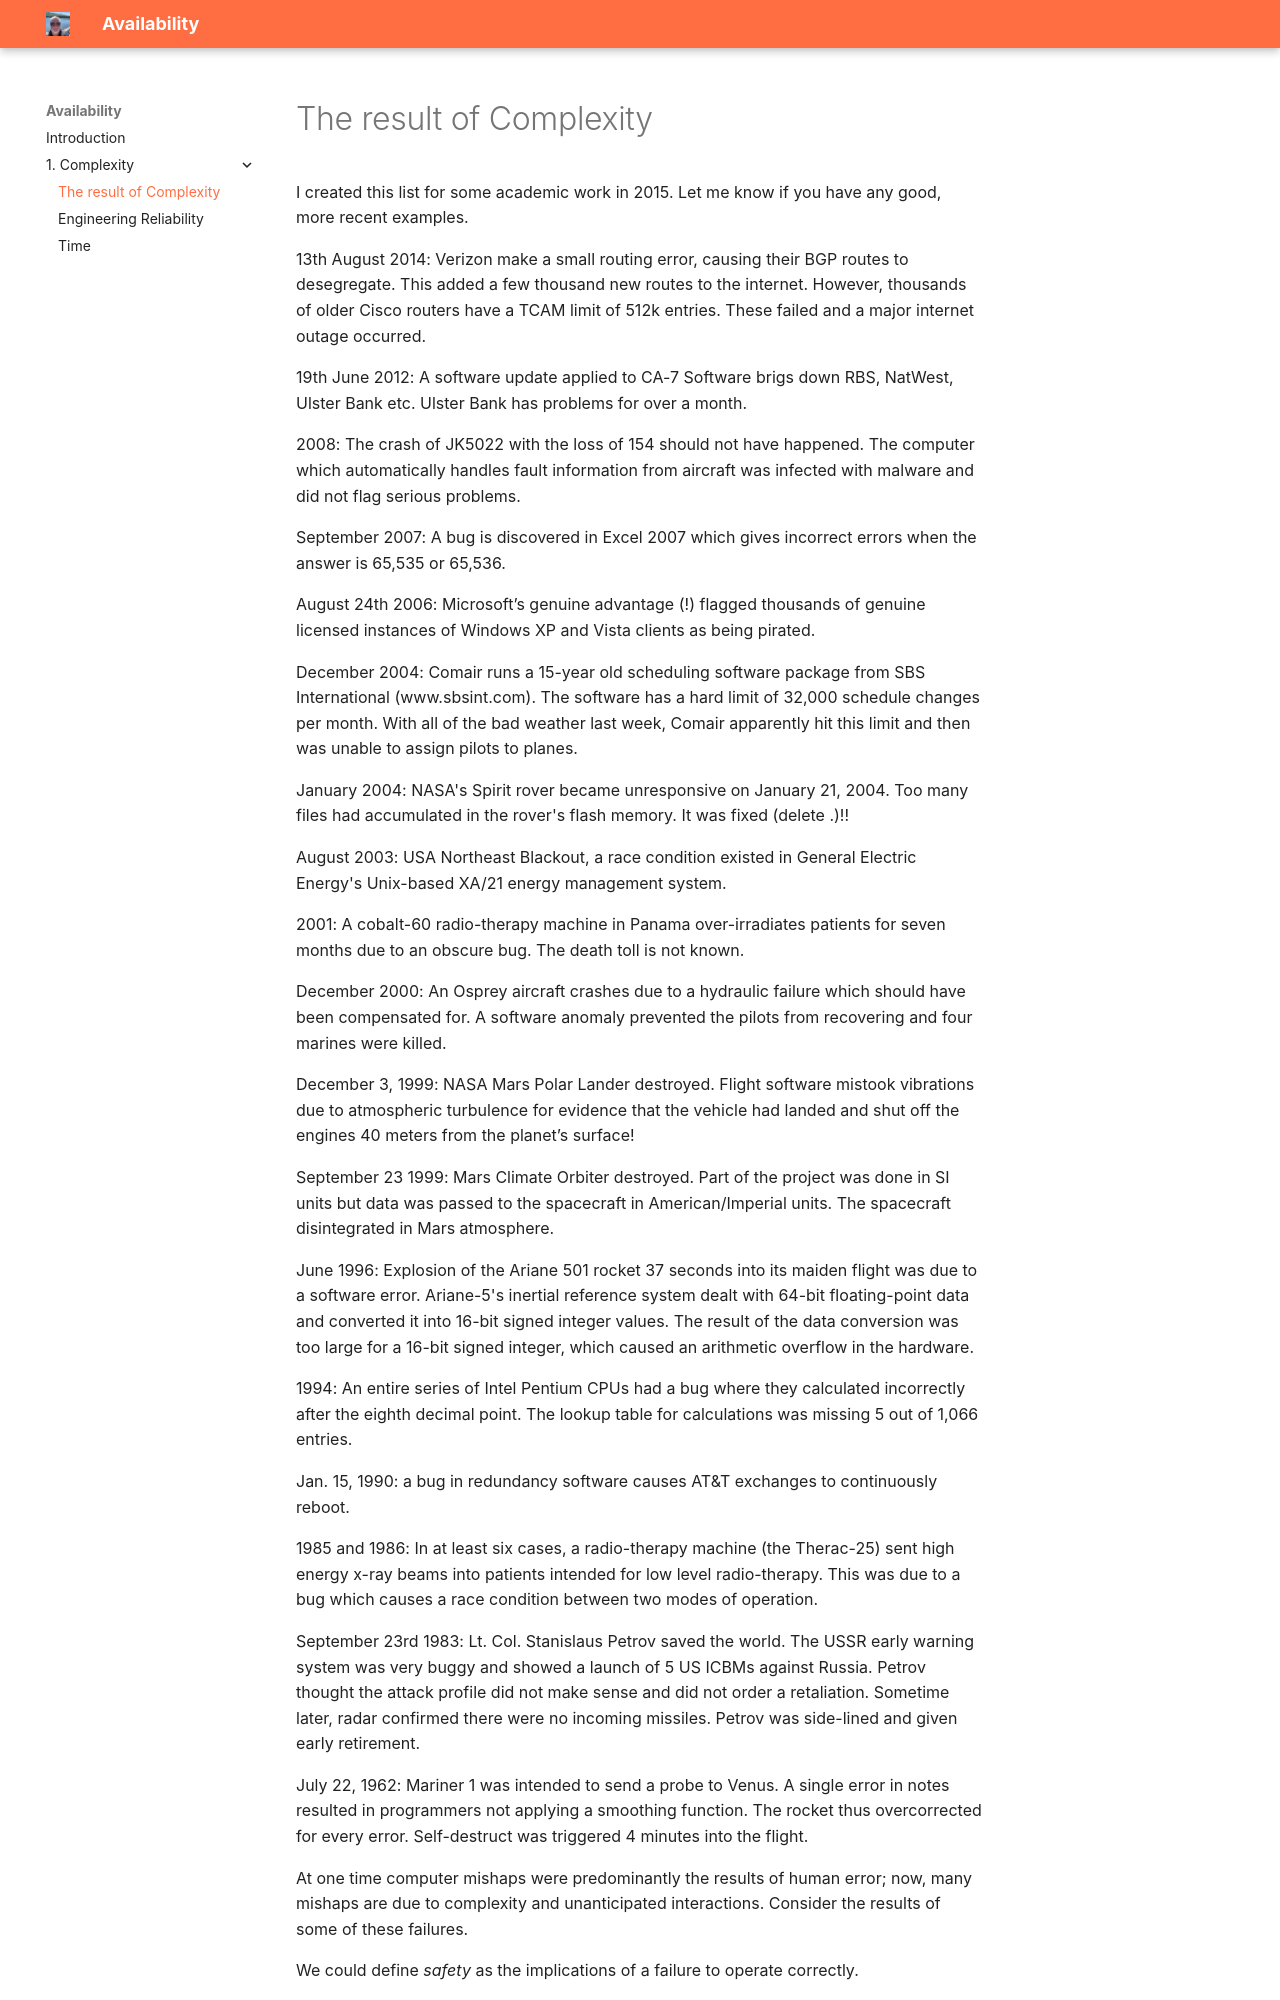

repository: JOR-Donegal/Availability26 · page: 1. Complexity/a/index.html · generator: mkdocs

# The result of Complexity

I created this list for some academic work in 2015. Let me know if you have any good, more recent examples.

13th August 2014: Verizon make a small routing error, causing their BGP routes to desegregate. This added a few thousand new routes to the internet. However, thousands of older Cisco routers have a TCAM limit of 512k entries. These failed and a major internet outage occurred. 

19th June 2012: A software update applied to CA-7 Software brigs down RBS, NatWest, Ulster Bank etc. Ulster Bank has problems for over a month. 

2008: The crash of JK5022 with the loss of 154 should not have happened. The computer which automatically handles fault information from aircraft was infected with malware and did not flag serious problems.

September 2007: A bug is discovered in Excel 2007 which gives incorrect errors when the answer is 65,535 or 65,536.

August 24th 2006: Microsoft’s genuine advantage (!) flagged thousands of genuine licensed instances of Windows XP and Vista clients as being pirated. 

December 2004: Comair runs a 15-year old scheduling software package from SBS International (www.sbsint.com). The software has a hard limit of 32,000 schedule changes per month. With all of the bad weather last week, Comair apparently hit this limit and then was unable to assign pilots to planes.

January 2004: NASA's Spirit rover became unresponsive on January 21, 2004. Too many files had accumulated in the rover's flash memory. It was fixed (delete .)!! 

August 2003: USA Northeast Blackout, a race condition existed in General Electric Energy's Unix-based XA/21 energy management system. 

2001: A cobalt-60 radio-therapy machine in Panama over-irradiates patients for seven months due to an obscure bug. The death toll is not known. 

December 2000: An Osprey aircraft crashes due to a hydraulic failure which should have been compensated for. A software anomaly prevented the pilots from recovering and four marines were killed. 

December 3, 1999: NASA Mars Polar Lander destroyed. Flight software mistook vibrations due to atmospheric turbulence for evidence that the vehicle had landed and shut off the engines 40 meters from the planet’s surface! 

September 23 1999: Mars Climate Orbiter destroyed. Part of the project was done in SI units but data was passed to the spacecraft in American/Imperial units. The spacecraft disintegrated in Mars atmosphere. 

June 1996: Explosion of the Ariane 501 rocket 37 seconds into its maiden flight was due to a software error. Ariane-5's inertial reference system dealt with 64-bit floating-point data and converted it into 16-bit signed integer values. The result of the data conversion was too large for a 16-bit signed integer, which caused an arithmetic overflow in the hardware. 

1994: An entire series of Intel Pentium CPUs had a bug where they calculated incorrectly after the eighth decimal point. The lookup table for calculations was missing 5 out of 1,066 entries. 

Jan. 15, 1990: a bug in redundancy software causes AT&T exchanges to continuously reboot.

1985 and 1986: In at least six cases, a radio-therapy machine (the Therac-25) sent high energy x-ray beams into patients intended for low level radio-therapy. This was due to a bug which causes a race condition between two modes of operation. 

September 23rd 1983: Lt. Col. Stanislaus Petrov saved the world. The USSR early warning system was very buggy and showed a launch of 5 US ICBMs against Russia. Petrov thought the attack profile did not make sense and did not order a retaliation. Sometime later, radar confirmed there were no incoming missiles. Petrov was side-lined and given early retirement.
